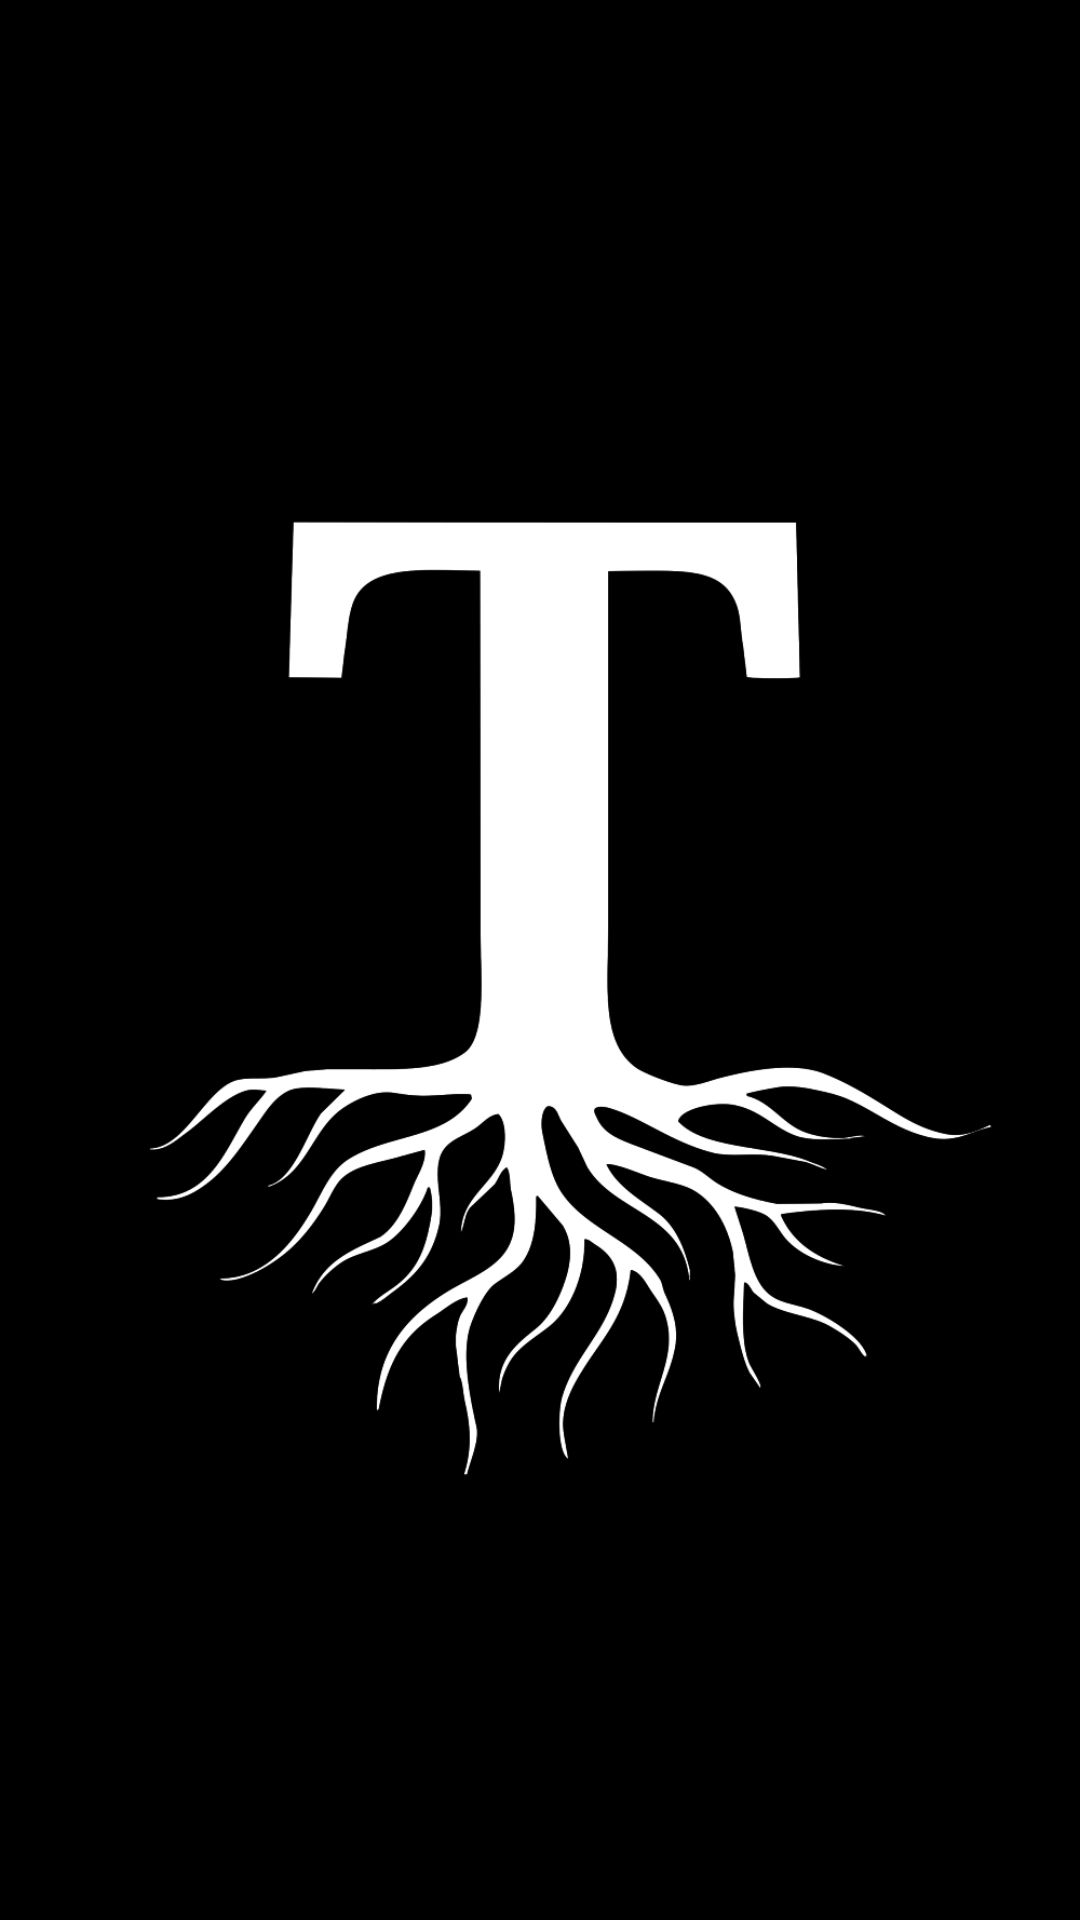

Write the Android layout XML for this screen, with the resource values it uses.
<!-- AndroidManifest.xml: application theme AppTheme -->
<!-- res/layout/splash_layout.xml -->
<?xml version="1.0" encoding="utf-8"?>
<LinearLayout xmlns:android="http://schemas.android.com/apk/res/android"
              android:layout_width="match_parent"
              android:layout_height="match_parent"
              android:background="@android:color/black"
              android:orientation="vertical">

    <ImageView
        android:layout_width="match_parent"
        android:layout_height="match_parent"
        android:background="@android:color/black"
        android:src="@drawable/logo_large"/>

</LinearLayout>
<!-- resources referenced by this layout -->
<resources>
  <!-- drawable logo_large: png bitmap (drawable, 75404 bytes) -->
  <style name="AppTheme" parent="Theme.AppCompat.Light.NoActionBar">
          <item name="colorPrimary">@color/colorPrimary</item>
          <item name="colorPrimaryDark">@color/colorPrimaryDark</item>
          <item name="colorAccent">@color/colorAccent</item>
          <item name="android:textColorPrimary">#fdfff2</item>
          <item name="android:windowBackground">@android:color/white</item>
          <item name="android:editTextColor">@android:color/primary_text_light</item>
          <item name="android:textColor">@android:color/primary_text_light</item>
      </style>
  <color name="colorPrimary">#3F51B5</color>
  <color name="colorPrimaryDark">#303F9F</color>
  <color name="colorAccent">#303F9F</color>
</resources>
